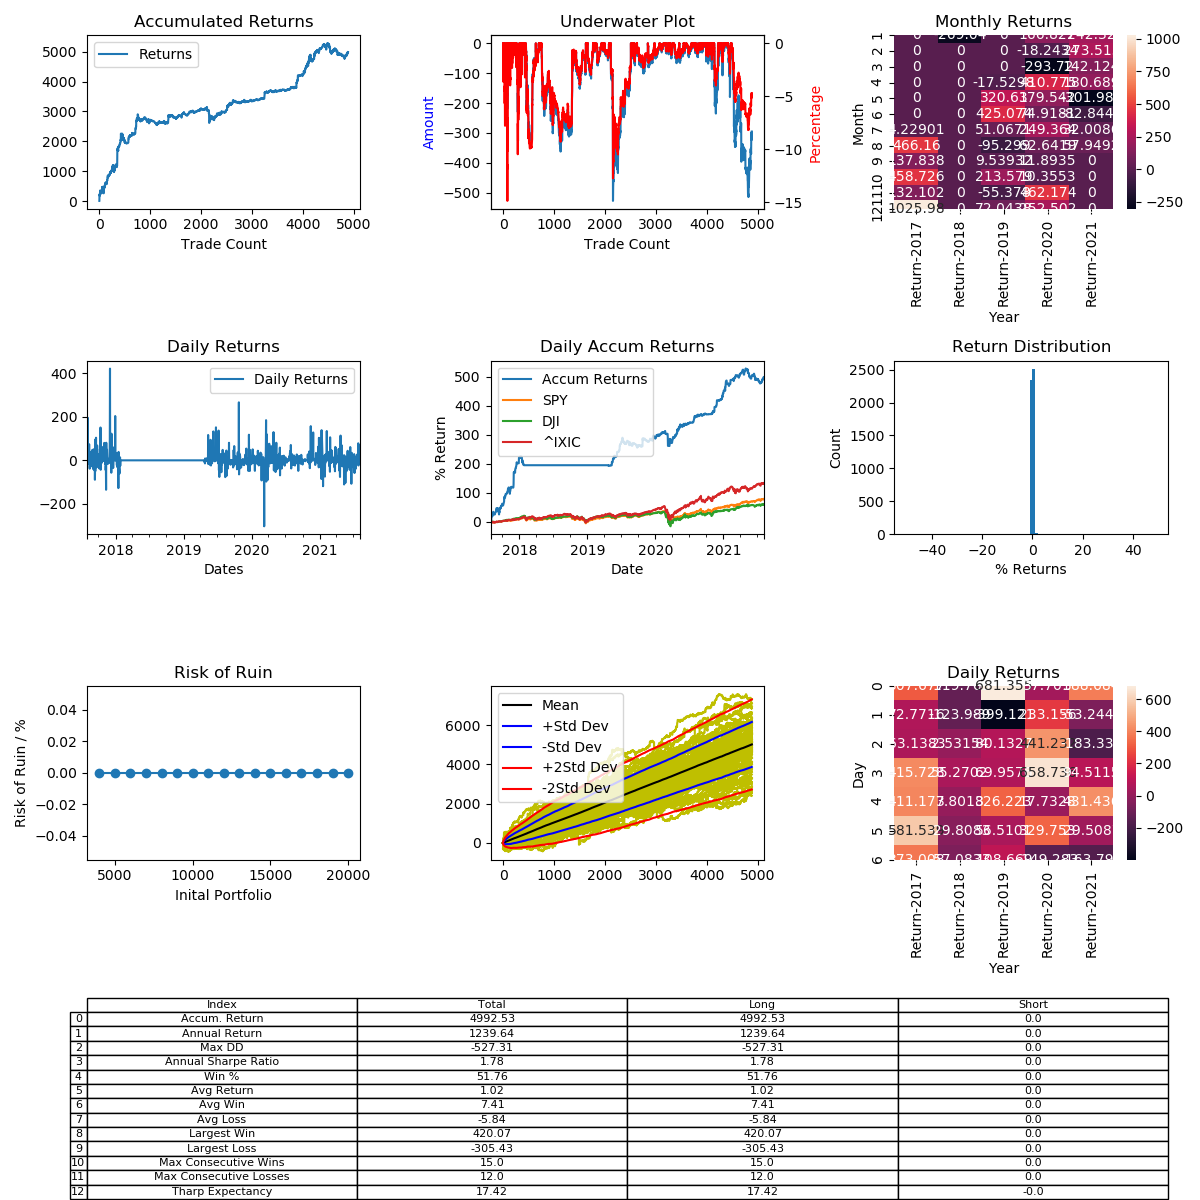

Source data for this figure (header and first rows):
, Entry Time, Exit Time, Symbol, Direction, Entry, Exit
0, 2017-07-31 06:44:00, 2017-07-31 07:32:00, BTCUSD, LONG, 2729, 2740
1, 2017-08-02 12:32:00, 2017-08-04 02:52:00, BTCUSD, LONG, 2748, 2778
2, 2017-08-04 17:00:00, 2017-08-07 23:28:00, BTCUSD, LONG, 2840, 3394
3, 2017-08-08 02:52:00, 2017-08-08 03:36:00, BTCUSD, LONG, 3414, 3442
4, 2017-08-08 05:12:00, 2017-08-08 21:16:00, BTCUSD, LONG, 3467, 3417
5, 2017-08-09 05:56:00, 2017-08-09 10:40:00, BTCUSD, LONG, 3380, 3288
6, 2017-08-09 19:04:00, 2017-08-09 19:48:00, BTCUSD, LONG, 3321, 3336
7, 2017-08-09 20:48:00, 2017-08-10 01:00:00, BTCUSD, LONG, 3360, 3335
8, 2017-08-10 02:00:00, 2017-08-10 22:16:00, BTCUSD, LONG, 3355, 3414
9, 2017-08-11 01:36:00, 2017-08-11 08:36:00, BTCUSD, LONG, 3429, 3493
10, 2017-08-11 11:12:00, 2017-08-11 18:00:00, BTCUSD, LONG, 3489, 3542
11, 2017-08-12 04:16:00, 2017-08-12 12:20:00, BTCUSD, LONG, 3675, 3832
12, 2017-08-13 01:52:00, 2017-08-13 07:32:00, BTCUSD, LONG, 4022, 4147
13, 2017-08-13 07:36:00, 2017-08-13 09:56:00, BTCUSD, LONG, 4150, 4126
14, 2017-08-13 11:08:00, 2017-08-13 15:36:00, BTCUSD, LONG, 4087, 4045
15, 2017-08-13 17:56:00, 2017-08-13 22:32:00, BTCUSD, LONG, 4000, 4106
16, 2017-08-14 01:04:00, 2017-08-14 11:40:00, BTCUSD, LONG, 4089, 4160
17, 2017-08-14 12:04:00, 2017-08-14 23:00:00, BTCUSD, LONG, 4150, 4256
18, 2017-08-15 02:28:00, 2017-08-15 02:56:00, BTCUSD, LONG, 4393, 4408
19, 2017-08-15 03:20:00, 2017-08-15 04:24:00, BTCUSD, LONG, 4394, 4366
20, 2017-08-15 08:44:00, 2017-08-15 09:28:00, BTCUSD, LONG, 4285, 4238
21, 2017-08-15 12:44:00, 2017-08-15 15:48:00, BTCUSD, LONG, 4080, 4011
22, 2017-08-15 17:08:00, 2017-08-15 17:40:00, BTCUSD, LONG, 4100, 4080
23, 2017-08-15 19:08:00, 2017-08-15 20:36:00, BTCUSD, LONG, 4081, 4040
24, 2017-08-15 20:56:00, 2017-08-16 11:20:00, BTCUSD, LONG, 4072, 4090
25, 2017-08-16 17:48:00, 2017-08-16 22:20:00, BTCUSD, LONG, 4299, 4299
26, 2017-08-16 23:32:00, 2017-08-17 01:44:00, BTCUSD, LONG, 4380, 4318
27, 2017-08-17 02:36:00, 2017-08-17 02:48:00, BTCUSD, LONG, 4321, 4330
28, 2017-08-17 07:40:00, 2017-08-18 07:36:00, BTCUSD, LONG, 4309, 4291
29, 2017-08-18 07:40:00, 2017-08-18 10:16:00, BTCUSD, LONG, 4292, 4318
30, 2017-08-18 10:36:00, 2017-08-18 12:36:00, BTCUSD, LONG, 4349, 4328
31, 2017-08-18 17:08:00, 2017-08-19 03:24:00, BTCUSD, LONG, 4231, 4159
32, 2017-08-19 09:08:00, 2017-08-19 14:00:00, BTCUSD, LONG, 4064, 4079
33, 2017-08-19 16:20:00, 2017-08-20 15:12:00, BTCUSD, LONG, 4063, 4085
34, 2017-08-20 15:44:00, 2017-08-20 20:20:00, BTCUSD, LONG, 4092, 4119
35, 2017-08-20 22:40:00, 2017-08-21 07:04:00, BTCUSD, LONG, 4140, 3993
36, 2017-08-21 07:28:00, 2017-08-21 07:48:00, BTCUSD, LONG, 4014, 4012
37, 2017-08-21 16:24:00, 2017-08-22 00:32:00, BTCUSD, LONG, 4013, 3985
38, 2017-08-22 09:48:00, 2017-08-22 10:32:00, BTCUSD, LONG, 3921, 3916
39, 2017-08-22 15:08:00, 2017-08-23 00:08:00, BTCUSD, LONG, 3919, 4074
40, 2017-08-23 06:40:00, 2017-08-23 07:44:00, BTCUSD, LONG, 4112, 4115
41, 2017-08-23 10:48:00, 2017-08-24 02:52:00, BTCUSD, LONG, 4222, 4170
42, 2017-08-24 03:00:00, 2017-08-24 11:52:00, BTCUSD, LONG, 4149, 4190
43, 2017-08-24 20:52:00, 2017-08-25 02:00:00, BTCUSD, LONG, 4231, 4350
44, 2017-08-25 04:12:00, 2017-08-25 10:40:00, BTCUSD, LONG, 4350, 4356
45, 2017-08-25 12:32:00, 2017-08-25 15:36:00, BTCUSD, LONG, 4342, 4423
46, 2017-08-25 22:12:00, 2017-08-26 18:36:00, BTCUSD, LONG, 4349, 4318
47, 2017-08-26 20:28:00, 2017-08-27 07:20:00, BTCUSD, LONG, 4340, 4351
48, 2017-08-27 11:36:00, 2017-08-27 17:48:00, BTCUSD, LONG, 4338, 4351
49, 2017-08-27 17:56:00, 2017-08-27 23:36:00, BTCUSD, LONG, 4352, 4343
50, 2017-08-28 01:16:00, 2017-08-28 14:40:00, BTCUSD, LONG, 4313, 4311
51, 2017-08-28 15:00:00, 2017-08-29 05:12:00, BTCUSD, LONG, 4312, 4386
52, 2017-08-29 08:48:00, 2017-08-29 14:48:00, BTCUSD, LONG, 4367, 4568
53, 2017-08-30 15:16:00, 2017-08-30 18:52:00, BTCUSD, LONG, 4550, 4580
54, 2017-08-30 21:56:00, 2017-08-31 10:48:00, BTCUSD, LONG, 4578, 4670
55, 2017-08-31 11:24:00, 2017-08-31 14:08:00, BTCUSD, LONG, 4676, 4723
56, 2017-08-31 23:32:00, 2017-09-02 03:04:00, BTCUSD, LONG, 4743, 4924
57, 2017-09-02 12:40:00, 2017-09-02 15:24:00, BTCUSD, LONG, 4681, 4584
58, 2017-09-02 17:56:00, 2017-09-03 03:04:00, BTCUSD, LONG, 4675, 4676
59, 2017-09-03 04:00:00, 2017-09-03 10:48:00, BTCUSD, LONG, 4671, 4639
... 4,826 more rows
